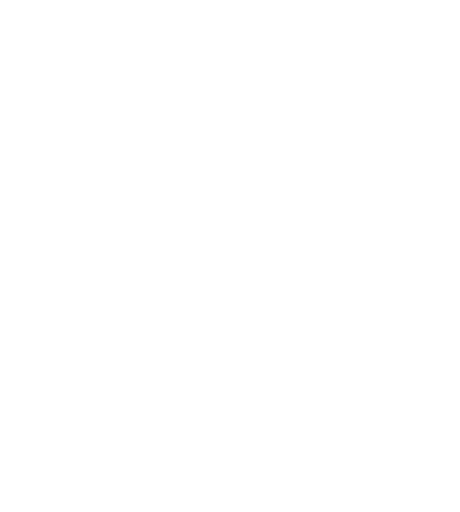
t = 0.00 s
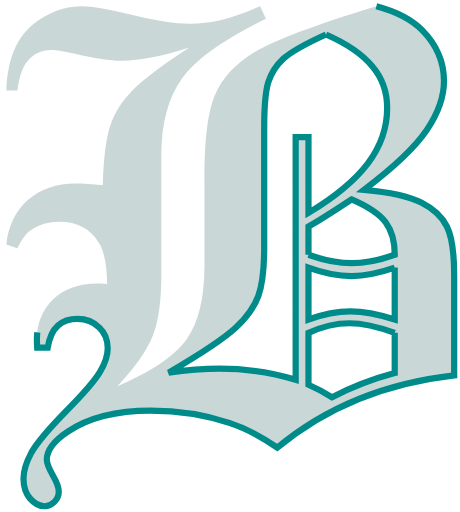
t = 0.50 s
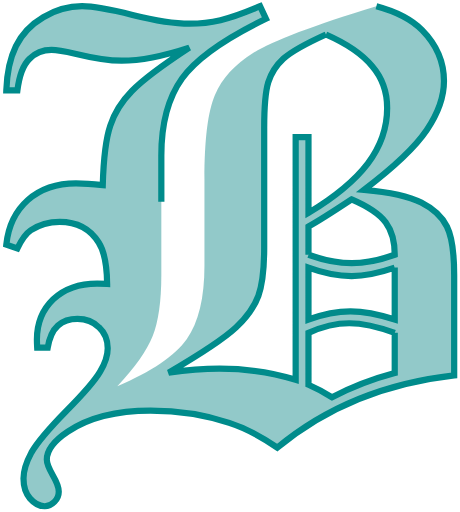
t = 1.00 s
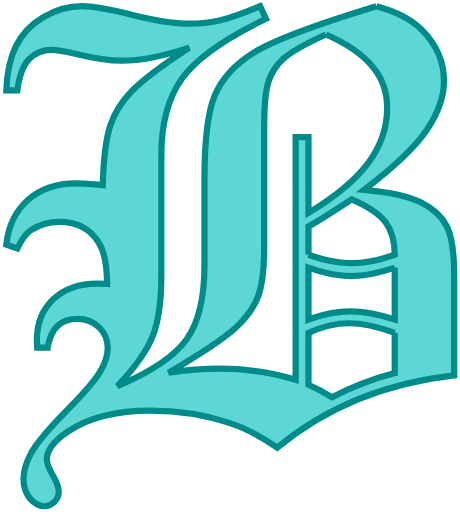
t = 1.50 s

The animated SVG that drew these frames (rendered in a browser with its animation timeline set to each time). Animation: 2 SMIL elements (animate=2); one cycle of 2.00 s, repeats indefinitely.

<svg id="brihatlogo" width="444" height="494" viewBox="0 0 222 247" fill="none" xmlns="http://www.w3.org/2000/svg">
  <path
    d="M181.641 2.95312C191.391 5.57812 198.75 9.42188 203.719 14.4844C210.75 21.6094 214.266 29.8125 214.266 39.0938C214.266 46.6875 211.5 54.5625 205.969 62.7188C200.531 70.7812 190.453 80.3906 175.734 91.5469C188.297 92.6719 197.484 94.7344 203.297 97.7344C209.203 100.734 213.328 104.578 215.672 109.266C218.016 113.953 219.188 121.781 219.188 132.75V181.125C185.812 184.875 157.359 196.5 133.828 216C125.672 210.375 117.938 206.391 110.625 204.047C98.8125 200.109 86.1562 198.141 72.6562 198.141C56.0625 198.141 42.75 201.516 32.7188 208.266C25.9688 212.766 22.5938 217.266 22.5938 221.766C22.5938 223.453 23.5312 225.938 25.4062 229.219C27.375 232.594 28.3594 235.266 28.3594 237.234C28.3594 239.109 27.6562 240.75 26.25 242.156C24.8438 243.562 23.2969 244.266 21.6094 244.266C18.9844 244.266 16.5938 243 14.4375 240.469C12.375 238.031 11.3438 234.844 11.3438 230.906C11.3438 227.25 12.6094 223.078 15.1406 218.391C17.7656 213.797 23.3438 207.141 31.875 198.422C40.5 189.703 45.9844 183.328 48.3281 179.297C50.7656 175.266 51.9844 171.516 51.9844 168.047C51.9844 163.922 50.5781 160.547 47.7656 157.922C45.0469 155.203 41.5781 153.844 37.3594 153.844C33.5156 153.844 30.375 154.922 27.9375 157.078C25.5 159.234 23.8594 162.797 23.0156 167.766H17.9531C17.8594 165.984 17.8125 164.672 17.8125 163.828C17.8125 155.953 20.4375 149.484 25.6875 144.422C31.0312 139.359 38.1094 136.828 46.9219 136.828C47.9531 136.828 49.5469 136.875 51.7031 136.969C51.6094 127.781 50.25 121.125 47.625 117C43.5 110.344 37.2188 107.016 28.7812 107.016C23.5312 107.016 18.8906 108.375 14.8594 111.094C12.7031 112.5 10.5469 115.406 8.39062 119.812L3.04688 117.984C3.98438 108.984 7.45312 101.812 13.4531 96.4688C19.5469 91.125 27.2812 88.4531 36.6562 88.4531C40.125 88.4531 44.4375 88.7344 49.5938 89.2969C49.9688 76.0781 51.1875 66.4688 53.25 60.4688C55.3125 54.375 58.7812 48.8438 63.6562 43.875C68.5312 38.8125 77.7656 31.8281 91.3594 22.9219C78.5156 27.1406 67.6406 29.25 58.7344 29.25C53.0156 29.25 45.5156 28.125 36.2344 25.875C30.8906 24.6562 27.0938 24.0469 24.8438 24.0469C20.625 24.0469 17.0625 25.5 14.1562 28.4062C11.25 31.2188 9.32812 36.2812 8.39062 43.5938H3.04688C3.32812 35.0625 4.875 27.9375 7.6875 22.2188C10.5938 16.4062 15 11.7656 20.9062 8.29688C26.8125 4.73438 33.0469 2.95312 39.6094 2.95312C44.4844 2.95312 52.5938 4.35938 63.9375 7.17188C75.2812 9.98438 84.4688 11.3906 91.5 11.3906C96.6562 11.3906 101.625 10.8281 106.406 9.70312C111.281 8.57812 117.656 6.32812 125.531 2.95312L128.344 9C108.094 18.8438 94.5938 28.4531 87.8438 37.8281C81.1875 47.1094 77.8594 59.4844 77.8594 74.9531V132.75C77.8594 145.406 76.4531 155.25 73.6406 162.281C70.8281 169.312 65.1562 177.328 56.625 186.328C73.2188 179.297 84.375 171.75 90.0938 163.688C95.8125 155.625 98.6719 143.766 98.6719 128.109V86.625C98.6719 67.3125 100.359 53.7188 103.734 45.8438C107.109 37.875 113.297 31.0781 122.297 25.4531C131.391 19.7344 151.172 12.2344 181.641 2.95312ZM157.312 16.5938C147.188 21.1875 140.344 25.0781 136.781 28.2656C133.312 31.4531 130.875 35.25 129.469 39.6562C128.156 43.9688 127.5 51.3281 127.5 61.7344V119.391C127.5 129.703 126.562 137.484 124.688 142.734C122.812 147.891 119.203 153 113.859 158.062C108.516 163.031 97.6875 170.297 81.375 179.859C90.1875 178.547 98.3906 177.891 105.984 177.891C118.922 177.891 131.156 179.672 142.688 183.234V66.0938H148.875V102.656C161.812 94.875 171.375 86.9062 177.562 78.75C183.75 70.5 186.844 61.5938 186.844 52.0312C186.844 44.1562 184.406 37.4062 179.531 31.7812C174.75 26.0625 167.344 21 157.312 16.5938ZM148.875 122.906C156.562 125.625 163.5 126.984 169.688 126.984C175.875 126.984 182.812 125.625 190.5 122.906C190.5 116.438 189.047 111.234 186.141 107.297C183.234 103.359 177.75 99.6562 169.688 96.1875C159.469 102.938 152.531 107.297 148.875 109.266V122.906ZM190.5 129.094C182.625 131.812 175.688 133.172 169.688 133.172C163.219 133.172 156.281 131.812 148.875 129.094V154.125C156.094 151.5 162.844 150.188 169.125 150.188C175.219 150.188 182.344 151.5 190.5 154.125V129.094ZM190.5 160.594C181.875 157.5 174.562 155.953 168.562 155.953C162.281 155.953 155.719 157.5 148.875 160.594V185.625C152.906 187.406 156.703 189.422 160.266 191.672C169.828 186.703 179.906 182.812 190.5 180V160.594Z"
    stroke="darkcyan" stroke-width="3" stroke-dasharray="2541px" stroke-dashoffset="2541px" mask="url(#path-1-outside-1)" fill-opacity="0.85" stroke-opacity="1.0">
    <animate attributeName="stroke-dashoffset" from="2541px" to="0px" dur="2000ms" repeatCount="indefinite" fill="remove"></animate>
  </path>
  <animate attributeName="fill" from="transparent" to="cyan" dur="2000ms" repeatCount="indefinite" begin="0ms" fill="remove"></animate>
</svg>
